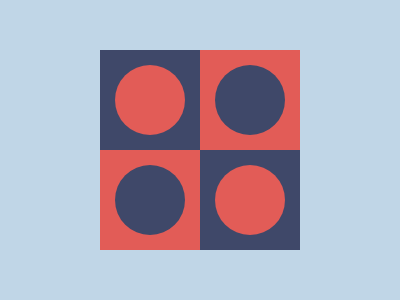

Recreate this image using only HTML and CSS.

<p><dl><style>*{background:#C0D6E7}p{background:#3F4869;width:100;height:100;translate:92px 42px;box-shadow:100px 0#E25C57,0 100px#E25C57,100px 100px#3F4869}dl{background:#E25C57;width:70;height:70;border-radius:50%;translate:107px -59px;box-shadow:100px 0#3F4869,0 100px#3F4869,100px 100px#E25C57}
